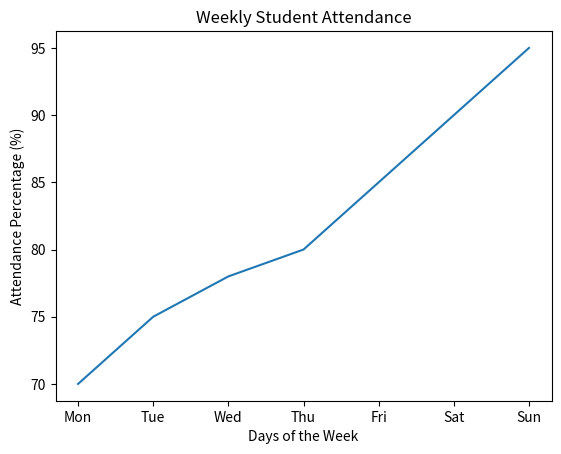

The matplotlib source for this figure:
import matplotlib.pyplot as plt

days = ["Mon", "Tue", "Wed", "Thu", "Fri", "Sat", "Sun"]
attendance = [70, 75, 78, 80, 85, 90, 95]

plt.plot(days, attendance)
plt.title("Weekly Student Attendance")
plt.xlabel("Days of the Week")
plt.ylabel("Attendance Percentage (%)")
plt.show()

print("The student attendance has improved throughout the week from 70% on Monday to 95% on Sunday.")
